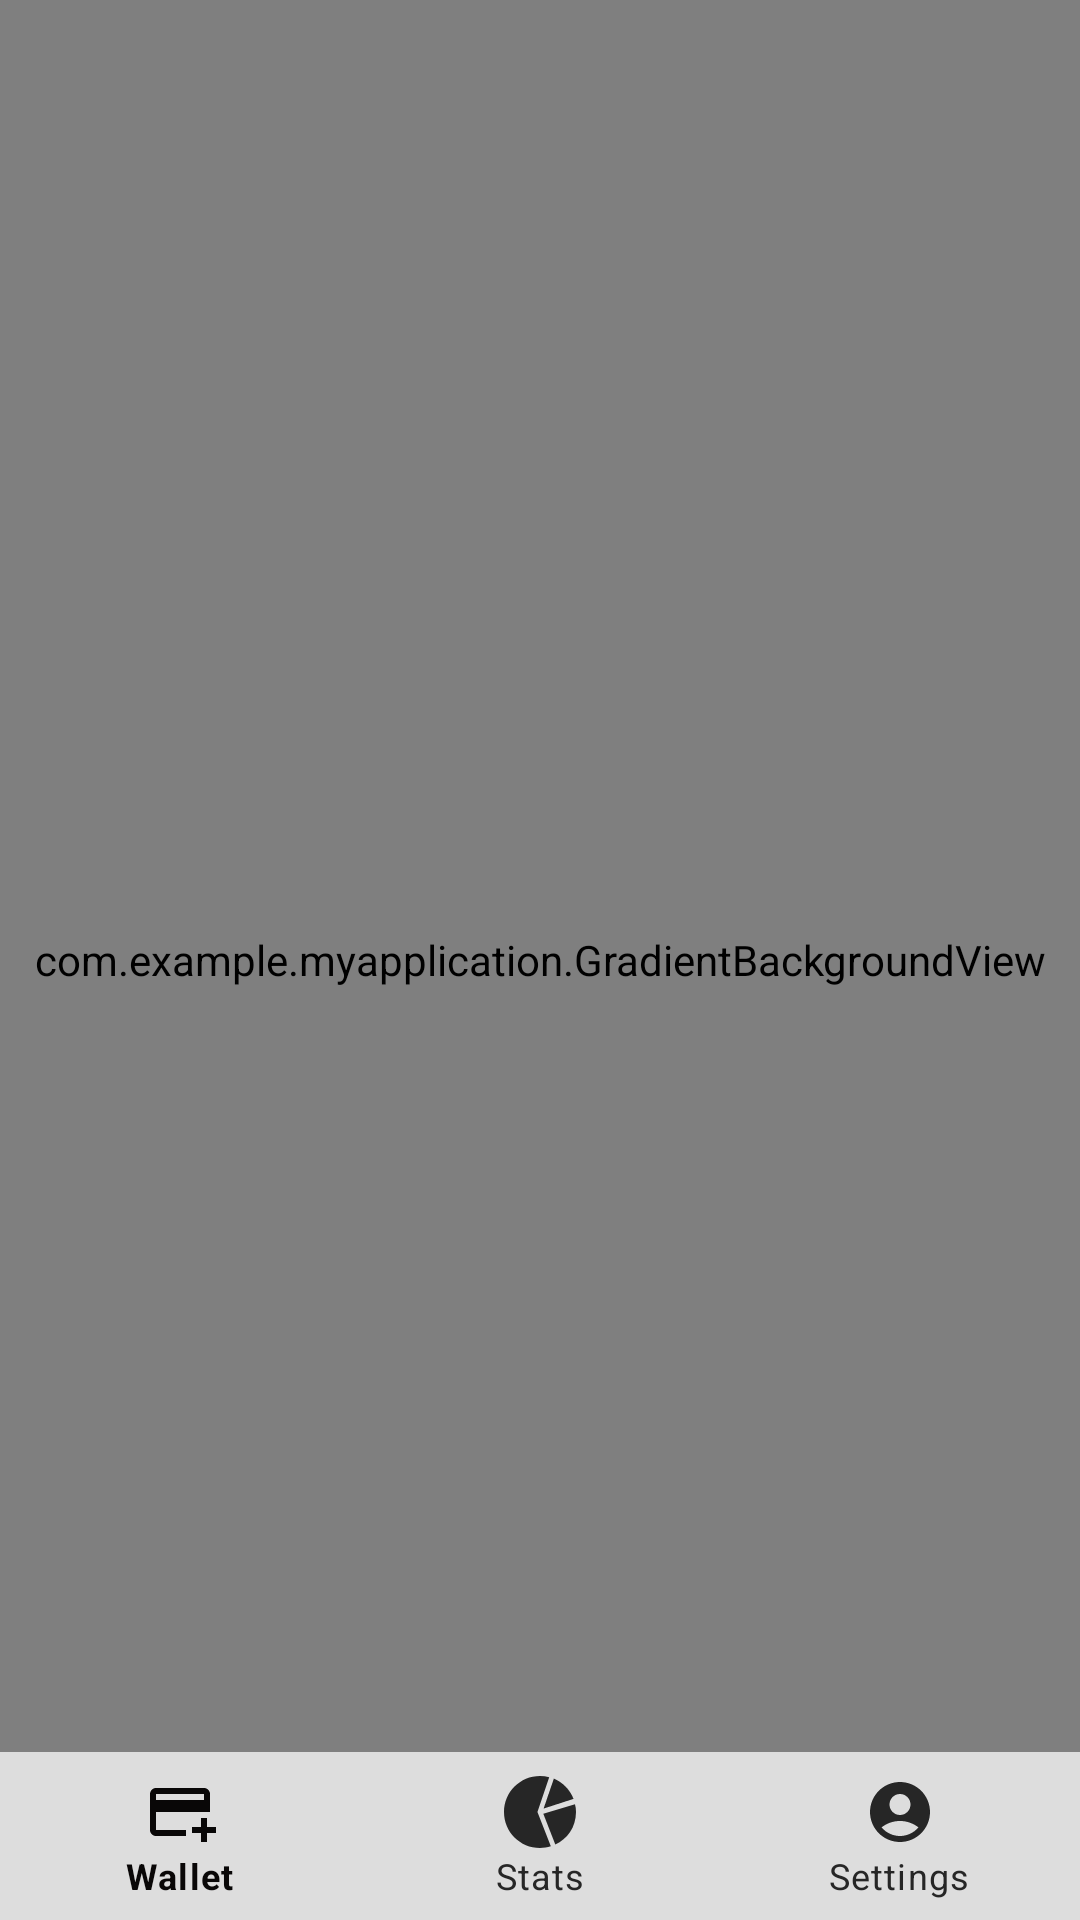

Layout XML and referenced resources for this Android screen:
<!-- AndroidManifest.xml: activity theme Theme.MyApplication -->
<!-- res/layout/activity_main.xml -->
<?xml version="1.0" encoding="utf-8"?>
<androidx.constraintlayout.widget.ConstraintLayout xmlns:android="http://schemas.android.com/apk/res/android"
    xmlns:app="http://schemas.android.com/apk/res-auto"
    xmlns:tools="http://schemas.android.com/tools"
    android:layout_width="match_parent"
    android:layout_height="match_parent"
    android:id="@+id/container">

    <com.example.myapplication.GradientBackgroundView
        android:layout_width="match_parent"
        android:layout_height="match_parent"/>

    <androidx.fragment.app.FragmentContainerView
        android:id="@+id/fragmentContainer"
        android:layout_width="0dp"
        android:layout_height="0dp"
        app:layout_constraintTop_toTopOf="parent"
        app:layout_constraintStart_toStartOf="parent"
        app:layout_constraintEnd_toEndOf="parent"
        app:layout_constraintBottom_toTopOf="@id/bottomNavigation"
        />

    <com.google.android.material.bottomnavigation.BottomNavigationView
        android:id="@+id/bottomNavigation"
        android:layout_width="match_parent"
        android:layout_height="wrap_content"
        android:background="@color/bottomColor"
        android:layout_gravity="bottom"
        app:itemIconTint="@color/selector_bottom_nav"
        app:itemTextColor="@color/selector_bottom_nav"
        app:menu="@menu/bottom_nav_menu"
        app:elevation="0dp"
        app:layout_insetEdge="bottom"
        app:paddingBottomSystemWindowInsets="false"
        android:fitsSystemWindows="false"
        app:layout_constraintBottom_toBottomOf="parent"
        app:layout_constraintEnd_toEndOf="parent"
        app:layout_constraintStart_toStartOf="parent"/>


</androidx.constraintlayout.widget.ConstraintLayout>
<!-- resources referenced by this layout -->
<resources>
  <color name="bottomColor">#C3FAFAFA</color>
  <style name="Theme.MyApplication" parent="Theme.MaterialComponents.DayNight.NoActionBar">
          
          <item name="colorPrimary">#D4D0B8F5</item>
          <item name="colorPrimaryDark">#CD9B80B4</item>
  
          <item name="android:textColor">@color/buttonTextColor</item>
          <item name="colorAccent">@color/primaryColor</item>
  
          <item name="android:textColorPrimary">@color/buttonTextColor</item>
          <item name="android:textColorSecondary">@color/secondaryTextColor</item>
  
          <item name="android:colorBackground">@color/transparent</item>
          <item name="android:popupBackground">@color/transparent</item>
          <item name="android:colorControlNormal">@color/buttonTextColor</item>
  
  
          <item name="android:navigationBarColor">@android:color/transparent</item>
          <item name="android:windowTranslucentNavigation">true</item>
          <item name="android:clipToPadding">false</item>
          <item name="android:clipChildren">false</item>
  
          
          <item name="android:windowBackground">@color/backgroundColor</item>
  
          
          <item name="windowActionBar">false</item>
          <item name="windowNoTitle">true</item>
      </style>
  <color name="buttonTextColor">#090707</color>
  <color name="primaryColor">#B480FF</color>
  <color name="secondaryTextColor">#262626</color>
  <color name="transparent">#83FEFEFE</color>
  <color name="backgroundColor">#FAFAFA</color>
</resources>
